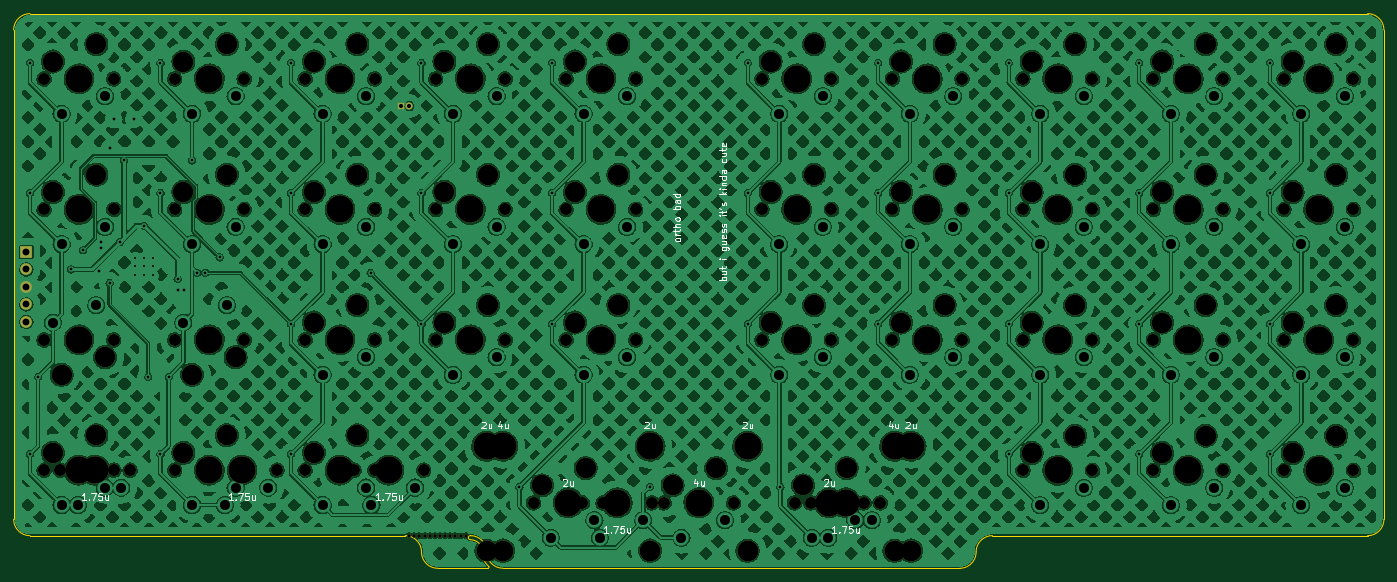
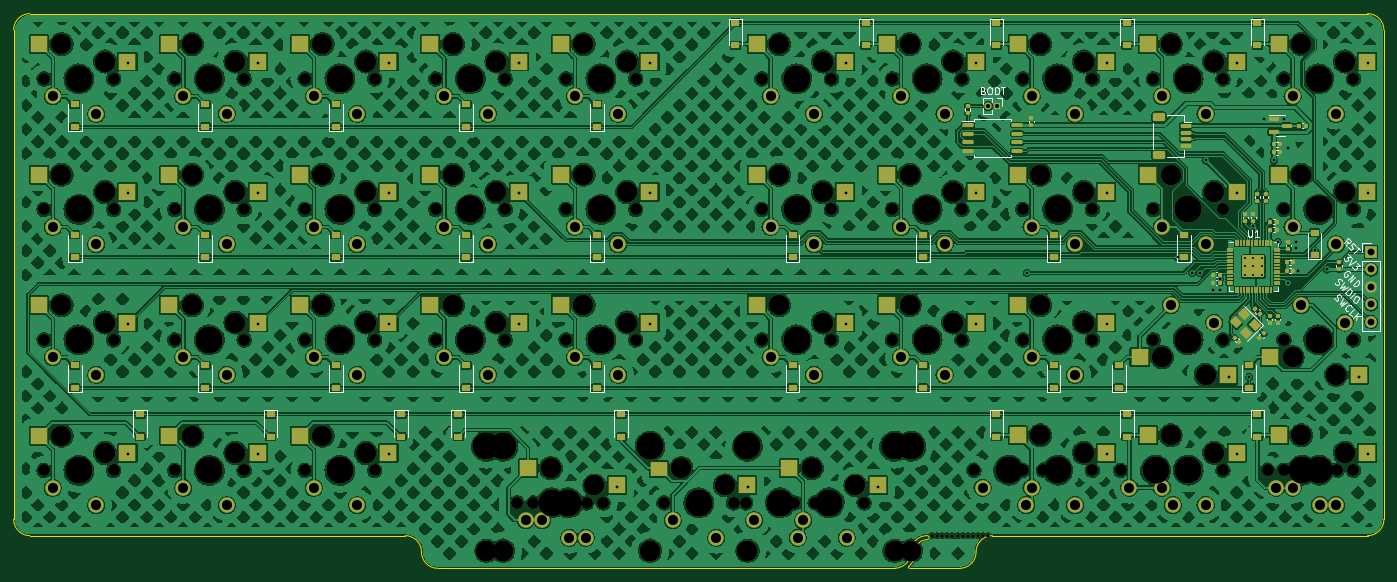
Circuit board: 11 layer files. Board 200.0 x 81.0 mm.
- bottom_copper: cutiepie2040-ortho-hotswap-solder-pcb-B_Cu.gbl (1502989 bytes)
- bottom_mask: cutiepie2040-ortho-hotswap-solder-pcb-B_Mask.gbs (22433 bytes)
- paste: cutiepie2040-ortho-hotswap-solder-pcb-B_Paste.gbp (12174 bytes)
- bottom_silk: cutiepie2040-ortho-hotswap-solder-pcb-B_Silkscreen.gbo (23388 bytes)
- outline: cutiepie2040-ortho-hotswap-solder-pcb-Edge_Cuts.gm1 (2097 bytes)
- top_copper: cutiepie2040-ortho-hotswap-solder-pcb-F_Cu.gtl (1605213 bytes)
- top_mask: cutiepie2040-ortho-hotswap-solder-pcb-F_Mask.gts (8545 bytes)
- paste: cutiepie2040-ortho-hotswap-solder-pcb-F_Paste.gtp (480 bytes)
- top_silk: cutiepie2040-ortho-hotswap-solder-pcb-F_Silkscreen.gto (30355 bytes)
- drill: cutiepie2040-ortho-hotswap-solder-pcb-NPTH.drl (4561 bytes)
- drill: cutiepie2040-ortho-hotswap-solder-pcb-PTH.drl (3289 bytes)

=== bottom_copper: cutiepie2040-ortho-hotswap-solder-pcb-B_Cu.gbl (1502989 bytes, source omitted) ===
=== bottom_mask: cutiepie2040-ortho-hotswap-solder-pcb-B_Mask.gbs (22433 bytes, source omitted) ===
=== paste: cutiepie2040-ortho-hotswap-solder-pcb-B_Paste.gbp (12174 bytes, source omitted) ===
=== bottom_silk: cutiepie2040-ortho-hotswap-solder-pcb-B_Silkscreen.gbo (23388 bytes, source omitted) ===
=== outline: cutiepie2040-ortho-hotswap-solder-pcb-Edge_Cuts.gm1 ===
%TF.GenerationSoftware,KiCad,Pcbnew,7.0.6*%
%TF.CreationDate,2023-10-07T13:08:40-04:00*%
%TF.ProjectId,cutiepie2040-ortho-hotswap-solder-pcb,63757469-6570-4696-9532-3034302d6f72,rev?*%
%TF.SameCoordinates,Original*%
%TF.FileFunction,Profile,NP*%
%FSLAX46Y46*%
G04 Gerber Fmt 4.6, Leading zero omitted, Abs format (unit mm)*
G04 Created by KiCad (PCBNEW 7.0.6) date 2023-10-07 13:08:40*
%MOMM*%
%LPD*%
G01*
G04 APERTURE LIST*
%TA.AperFunction,Profile*%
%ADD10C,0.100000*%
%TD*%
G04 APERTURE END LIST*
D10*
X184547030Y-117871974D02*
X239315826Y-117871974D01*
X241697090Y-44053162D02*
G75*
G03*
X239315826Y-41671910I-2381290J-38D01*
G01*
X241697078Y-44053162D02*
X241697078Y-115490722D01*
X239315826Y-41671910D02*
X44053162Y-41671910D01*
X184547030Y-117871978D02*
G75*
G03*
X182165778Y-120253226I-30J-2381222D01*
G01*
X98822124Y-117872172D02*
X44053162Y-117871974D01*
X41671910Y-44053162D02*
X41671910Y-115490722D01*
X113109660Y-122634684D02*
X179784828Y-122634684D01*
X179784526Y-122634478D02*
G75*
G03*
X182165778Y-120253226I-26J2381278D01*
G01*
X239315826Y-117871978D02*
G75*
G03*
X241697078Y-115490722I-26J2381278D01*
G01*
X41671926Y-115490722D02*
G75*
G03*
X44053162Y-117871974I2381274J22D01*
G01*
X44053162Y-41671910D02*
G75*
G03*
X41671910Y-44053162I-2J-2381250D01*
G01*
%TO.C,H1*%
X110325023Y-121434862D02*
G75*
G03*
X111019245Y-122363668I2464534J1118231D01*
G01*
X110906991Y-122634682D02*
G75*
G03*
X111019244Y-122363669I2J158753D01*
G01*
X103584636Y-122634684D02*
X110906991Y-122634684D01*
X109741734Y-119137759D02*
X110176480Y-118728985D01*
X110325022Y-121434862D02*
X111042151Y-121434862D01*
X101203376Y-120253424D02*
G75*
G03*
X98822124Y-117872172I-2381253J-1D01*
G01*
X101203376Y-120253424D02*
G75*
G03*
X103584628Y-122634676I2381260J8D01*
G01*
X110176479Y-118728985D02*
G75*
G03*
X108347148Y-117872172I-1829338J-1524457D01*
G01*
X108347148Y-117872172D02*
G75*
G03*
X108347148Y-118467486I1J-297657D01*
G01*
X109741734Y-119137759D02*
G75*
G03*
X108347148Y-118467486I-1394636J-1115771D01*
G01*
X111042153Y-121434861D02*
G75*
G03*
X113109660Y-122634684I2067508J1181429D01*
G01*
%TD*%
M02*

=== top_copper: cutiepie2040-ortho-hotswap-solder-pcb-F_Cu.gtl (1605213 bytes, source omitted) ===
=== top_mask: cutiepie2040-ortho-hotswap-solder-pcb-F_Mask.gts (8545 bytes, source omitted) ===
=== paste: cutiepie2040-ortho-hotswap-solder-pcb-F_Paste.gtp ===
%TF.GenerationSoftware,KiCad,Pcbnew,7.0.6*%
%TF.CreationDate,2023-10-07T13:08:40-04:00*%
%TF.ProjectId,cutiepie2040-ortho-hotswap-solder-pcb,63757469-6570-4696-9532-3034302d6f72,rev?*%
%TF.SameCoordinates,Original*%
%TF.FileFunction,Paste,Top*%
%TF.FilePolarity,Positive*%
%FSLAX46Y46*%
G04 Gerber Fmt 4.6, Leading zero omitted, Abs format (unit mm)*
G04 Created by KiCad (PCBNEW 7.0.6) date 2023-10-07 13:08:40*
%MOMM*%
%LPD*%
G01*
G04 APERTURE LIST*
G04 APERTURE END LIST*
M02*

=== top_silk: cutiepie2040-ortho-hotswap-solder-pcb-F_Silkscreen.gto (30355 bytes, source omitted) ===
=== drill: cutiepie2040-ortho-hotswap-solder-pcb-NPTH.drl ===
M48
; DRILL file {KiCad 7.0.6} date Sat Oct  7 13:08:49 2023
; FORMAT={-:-/ absolute / metric / decimal}
; #@! TF.CreationDate,2023-10-07T13:08:49-04:00
; #@! TF.GenerationSoftware,Kicad,Pcbnew,7.0.6
; #@! TF.FileFunction,NonPlated,1,2,NPTH
FMAT,2
METRIC
; #@! TA.AperFunction,NonPlated,NPTH,ComponentDrill
T1C0.500
; #@! TA.AperFunction,NonPlated,NPTH,ComponentDrill
T2C1.750
; #@! TA.AperFunction,NonPlated,NPTH,ComponentDrill
T3C3.000
; #@! TA.AperFunction,NonPlated,NPTH,ComponentDrill
T4C3.048
; #@! TA.AperFunction,NonPlated,NPTH,ComponentDrill
T5C3.988
%
G90
G05
T1
X99.399Y-117.872
X100.149Y-117.872
X100.899Y-117.872
X101.649Y-117.872
X102.399Y-117.872
X103.149Y-117.872
X103.899Y-117.872
X104.649Y-117.872
X105.399Y-117.872
X106.149Y-117.872
X106.899Y-117.872
X107.649Y-117.872
T2
X46.117Y-51.197
X46.117Y-70.247
X46.117Y-89.297
X46.117Y-108.317
X48.498Y-108.317
X56.277Y-51.197
X56.277Y-70.247
X56.277Y-89.297
X56.277Y-108.317
X58.658Y-108.317
X65.167Y-51.197
X65.167Y-70.247
X65.167Y-89.297
X65.167Y-108.317
X69.929Y-108.317
X75.327Y-51.197
X75.327Y-70.247
X75.327Y-89.297
X75.327Y-108.317
X80.089Y-108.317
X84.217Y-51.197
X84.217Y-70.247
X84.217Y-89.297
X84.217Y-108.317
X91.361Y-108.317
X94.377Y-51.197
X94.377Y-70.247
X94.377Y-89.297
X94.377Y-108.317
X101.521Y-108.317
X103.267Y-51.197
X103.267Y-70.247
X103.267Y-89.297
X113.427Y-51.197
X113.427Y-70.247
X113.427Y-89.297
X117.554Y-113.08
X122.317Y-51.197
X122.317Y-70.247
X122.317Y-89.297
X124.698Y-113.08
X127.714Y-113.08
X132.477Y-51.197
X132.477Y-70.247
X132.477Y-89.297
X134.858Y-113.08
X136.604Y-113.08
X146.764Y-113.08
X150.892Y-51.197
X150.892Y-70.247
X150.892Y-89.297
X155.655Y-113.08
X158.036Y-113.08
X161.052Y-51.197
X161.052Y-70.247
X161.052Y-89.297
X165.815Y-113.08
X168.196Y-113.08
X169.942Y-51.197
X169.942Y-70.247
X169.942Y-89.297
X180.102Y-51.197
X180.102Y-70.247
X180.102Y-89.297
X188.992Y-51.197
X188.992Y-70.247
X188.992Y-89.297
X188.992Y-108.347
X199.152Y-51.197
X199.152Y-70.247
X199.152Y-89.297
X199.152Y-108.347
X208.042Y-51.197
X208.042Y-70.247
X208.042Y-89.297
X208.042Y-108.347
X218.202Y-51.197
X218.202Y-70.247
X218.202Y-89.297
X218.202Y-108.347
X227.092Y-51.197
X227.092Y-70.247
X227.092Y-89.297
X227.092Y-108.347
X237.252Y-51.197
X237.252Y-70.247
X237.252Y-89.297
X237.252Y-108.347
T3
X47.387Y-48.657
X47.387Y-67.707
X47.387Y-105.777
X48.657Y-94.377
X53.737Y-46.117
X53.737Y-65.167
X53.737Y-103.237
X55.007Y-91.837
X66.437Y-48.657
X66.437Y-67.707
X66.437Y-105.777
X67.707Y-94.377
X72.787Y-46.117
X72.787Y-65.167
X72.787Y-103.237
X74.057Y-91.837
X85.487Y-48.657
X85.487Y-67.707
X85.487Y-86.757
X85.487Y-105.777
X91.837Y-46.117
X91.837Y-65.167
X91.837Y-84.217
X91.837Y-103.237
X104.537Y-48.657
X104.537Y-67.707
X104.537Y-86.757
X110.887Y-46.117
X110.887Y-65.167
X110.887Y-84.217
X118.824Y-110.54
X123.587Y-48.657
X123.587Y-67.707
X123.587Y-86.757
X125.174Y-108.0
X129.937Y-46.117
X129.937Y-65.167
X129.937Y-84.217
X137.874Y-110.54
X144.224Y-108.0
X152.162Y-48.657
X152.162Y-67.707
X152.162Y-86.757
X156.925Y-110.54
X158.512Y-46.117
X158.512Y-65.167
X158.512Y-84.217
X163.275Y-108.0
X171.212Y-48.657
X171.212Y-67.707
X171.212Y-86.757
X177.562Y-46.117
X177.562Y-65.167
X177.562Y-84.217
X190.262Y-48.657
X190.262Y-67.707
X190.262Y-86.757
X190.262Y-105.807
X196.612Y-46.117
X196.612Y-65.167
X196.612Y-84.217
X196.612Y-103.267
X209.312Y-48.657
X209.312Y-67.707
X209.312Y-86.757
X209.312Y-105.807
X215.662Y-46.117
X215.662Y-65.167
X215.662Y-84.217
X215.662Y-103.267
X228.362Y-48.657
X228.362Y-67.707
X228.362Y-86.757
X228.362Y-105.807
X234.712Y-46.117
X234.712Y-65.167
X234.712Y-84.217
X234.712Y-103.267
T4
X110.696Y-120.065
X113.109Y-120.065
X134.572Y-120.065
X148.797Y-120.065
X170.259Y-120.065
X172.673Y-120.065
T5
X51.197Y-51.197
X51.197Y-70.247
X51.197Y-89.297
X51.197Y-108.317
X53.578Y-108.317
X70.247Y-51.197
X70.247Y-70.247
X70.247Y-89.297
X70.247Y-108.317
X75.009Y-108.317
X89.297Y-51.197
X89.297Y-70.247
X89.297Y-89.297
X89.297Y-108.317
X96.441Y-108.317
X108.347Y-51.197
X108.347Y-70.247
X108.347Y-89.297
X110.696Y-104.825
X113.109Y-104.825
X122.634Y-113.08
X127.397Y-51.197
X127.397Y-70.247
X127.397Y-89.297
X129.778Y-113.08
X134.572Y-104.825
X141.684Y-113.08
X148.797Y-104.825
X155.972Y-51.197
X155.972Y-70.247
X155.972Y-89.297
X160.735Y-113.08
X163.116Y-113.08
X170.259Y-104.825
X172.673Y-104.825
X175.022Y-51.197
X175.022Y-70.247
X175.022Y-89.297
X194.072Y-51.197
X194.072Y-70.247
X194.072Y-89.297
X194.072Y-108.347
X213.122Y-51.197
X213.122Y-70.247
X213.122Y-89.297
X213.122Y-108.347
X232.172Y-51.197
X232.172Y-70.247
X232.172Y-89.297
X232.172Y-108.347
T0
M30

=== drill: cutiepie2040-ortho-hotswap-solder-pcb-PTH.drl ===
M48
; DRILL file {KiCad 7.0.6} date Sat Oct  7 13:08:49 2023
; FORMAT={-:-/ absolute / metric / decimal}
; #@! TF.CreationDate,2023-10-07T13:08:49-04:00
; #@! TF.GenerationSoftware,Kicad,Pcbnew,7.0.6
; #@! TF.FileFunction,Plated,1,2,PTH
FMAT,2
METRIC
; #@! TA.AperFunction,Plated,PTH,ComponentDrill
T1C0.300
; #@! TA.AperFunction,Plated,PTH,ViaDrill
T2C0.400
; #@! TA.AperFunction,Plated,PTH,ComponentDrill
T3C0.600
; #@! TA.AperFunction,Plated,PTH,ComponentDrill
T4C1.000
; #@! TA.AperFunction,Plated,PTH,ComponentDrill
T5C1.470
%
G90
G05
T1
X59.447Y-77.306
X59.447Y-78.581
X59.447Y-79.856
X60.722Y-77.306
X60.722Y-78.581
X60.722Y-79.856
X61.997Y-77.306
X61.997Y-78.581
X61.997Y-79.856
T2
X44.053Y-48.816
X44.053Y-67.866
X44.053Y-105.966
X45.244Y-94.655
X50.006Y-79.006
X51.792Y-76.2
X54.174Y-79.177
X54.471Y-75.01
X54.471Y-75.903
X55.662Y-61.317
X55.662Y-80.963
X56.257Y-57.081
X57.15Y-75.01
X57.745Y-63.103
X59.234Y-57.081
X60.722Y-72.628
X61.317Y-94.655
X63.103Y-48.816
X63.103Y-67.866
X63.103Y-105.966
X64.294Y-94.655
X65.6Y-80.367
X65.6Y-82.019
X66.56Y-82.019
X67.707Y-63.103
X68.461Y-79.474
X69.652Y-79.474
X71.735Y-77.255
X82.153Y-48.816
X82.153Y-67.866
X82.153Y-86.916
X82.153Y-105.966
X93.762Y-79.474
X101.203Y-48.816
X101.203Y-67.866
X101.203Y-86.916
X115.491Y-110.728
X120.253Y-48.816
X120.253Y-67.866
X120.253Y-86.916
X134.541Y-110.728
X148.828Y-48.816
X148.828Y-67.866
X148.828Y-86.916
X153.591Y-110.728
X167.879Y-48.816
X167.879Y-67.866
X167.879Y-86.916
X186.929Y-48.816
X186.929Y-67.866
X186.929Y-86.916
X186.929Y-105.966
X205.979Y-48.816
X205.979Y-67.866
X205.979Y-86.916
X205.979Y-105.966
X225.029Y-48.816
X225.029Y-67.866
X225.029Y-86.916
X225.029Y-105.966
T3
X98.172Y-55.152
X99.442Y-55.152
T4
X43.522Y-76.478
X43.522Y-79.018
X43.522Y-81.558
X43.522Y-84.098
X43.522Y-86.638
T5
X47.387Y-86.757
X48.657Y-56.277
X48.657Y-75.327
X48.657Y-113.397
X51.038Y-113.397
X53.737Y-84.217
X55.007Y-53.737
X55.007Y-72.787
X55.007Y-110.857
X57.388Y-110.857
X66.437Y-86.757
X67.707Y-56.277
X67.707Y-75.327
X67.707Y-113.397
X72.469Y-113.397
X72.787Y-84.217
X74.057Y-53.737
X74.057Y-72.787
X74.057Y-110.857
X78.819Y-110.857
X86.757Y-56.277
X86.757Y-75.327
X86.757Y-94.377
X86.757Y-113.397
X93.107Y-53.737
X93.107Y-72.787
X93.107Y-91.837
X93.107Y-110.857
X93.901Y-113.397
X100.251Y-110.857
X105.807Y-56.277
X105.807Y-75.327
X105.807Y-94.377
X112.157Y-53.737
X112.157Y-72.787
X112.157Y-91.837
X120.094Y-118.16
X124.857Y-56.277
X124.857Y-75.327
X124.857Y-94.377
X126.444Y-115.62
X127.238Y-118.16
X131.207Y-53.737
X131.207Y-72.787
X131.207Y-91.837
X133.588Y-115.62
X139.144Y-118.16
X145.494Y-115.62
X153.432Y-56.277
X153.432Y-75.327
X153.432Y-94.377
X158.195Y-118.16
X159.782Y-53.737
X159.782Y-72.787
X159.782Y-91.837
X160.576Y-118.16
X164.545Y-115.62
X166.926Y-115.62
X172.482Y-56.277
X172.482Y-75.327
X172.482Y-94.377
X178.832Y-53.737
X178.832Y-72.787
X178.832Y-91.837
X191.532Y-56.277
X191.532Y-75.327
X191.532Y-94.377
X191.532Y-113.427
X197.882Y-53.737
X197.882Y-72.787
X197.882Y-91.837
X197.882Y-110.887
X210.582Y-56.277
X210.582Y-75.327
X210.582Y-94.377
X210.582Y-113.427
X216.932Y-53.737
X216.932Y-72.787
X216.932Y-91.837
X216.932Y-110.887
X229.632Y-56.277
X229.632Y-75.327
X229.632Y-94.377
X229.632Y-113.427
X235.982Y-53.737
X235.982Y-72.787
X235.982Y-91.837
X235.982Y-110.887
T0
M30

